Run: headless pygame with SDL's dummy video driver; simulated clock (each Clock.tick advances the game by its frame time, no real sleeping); random seed 0; keys injected as events and as key.get_pressed() state; no mouse input.
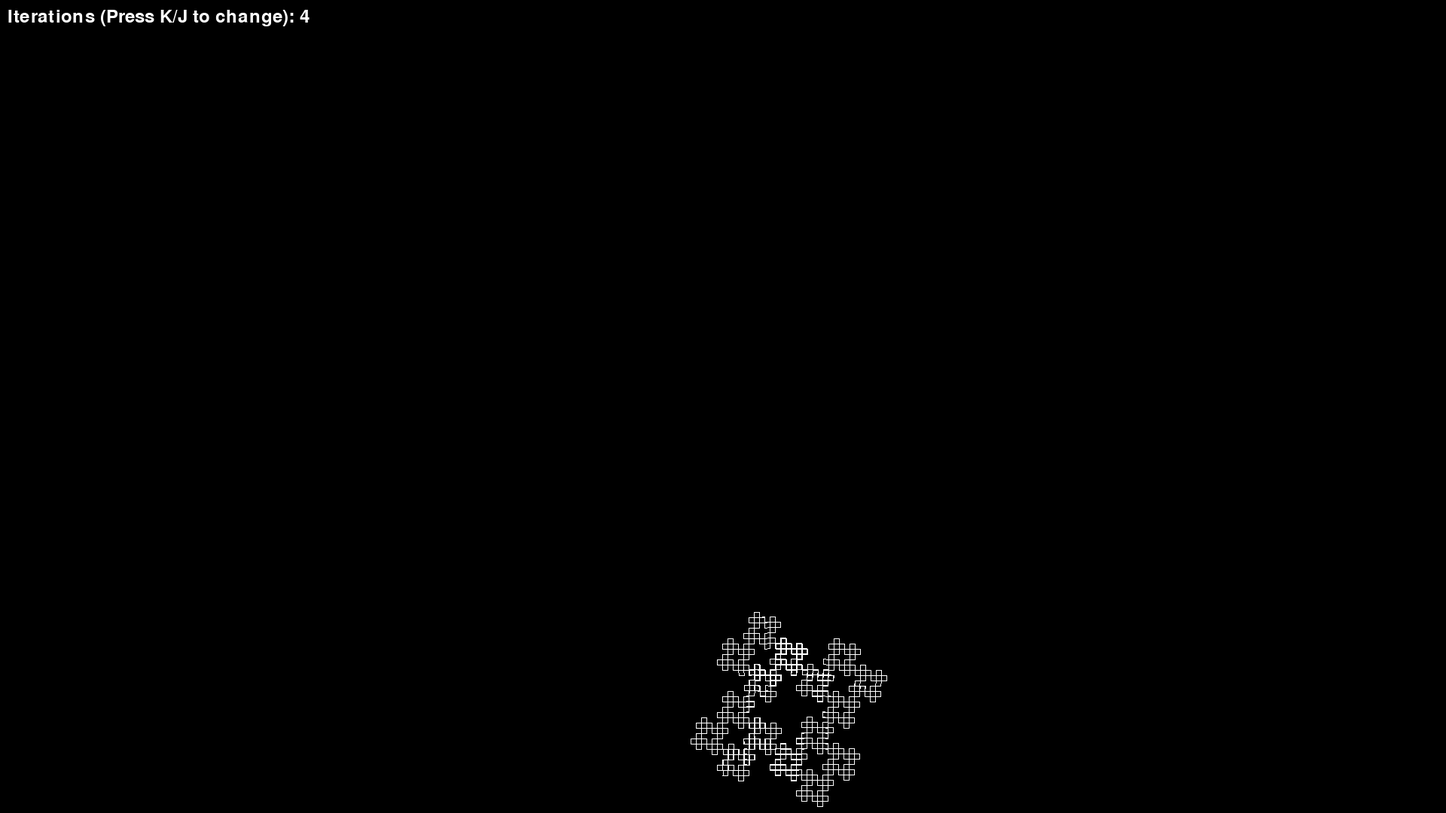
Frame 1 of 4 · flips 1–60 · no input
Frame 2 of 4 · flips 61–180 · tapped SPACE, RETURN · held RIGHT (→), D · screen unchanged from frame 1, image omitted
Frame 3 of 4 · flips 181–300 · held DOWN (↓), S · screen unchanged from frame 2, image omitted
Frame 4 of 4 · flips 301–420 · held LEFT (←), A, UP (↑), W · screen unchanged from frame 3, image omitted

The pygame program that drew these frames:

import pygame
import math

# Constants
SCREEN_WIDTH = 1920
SCREEN_HEIGHT = 1080
MAX_DEPTH = 6  # Maximum iterations for the L-system
MIN_DEPTH = 1   # Minimum iterations for the L-system
TREE_SPACING = 100  # Spacing between trees
TREE_COUNT = 1  # Number of trees
ANGLE = math.pi / 2  # 90 degrees

# Function to calculate the fractal dimension D2
def calculate_fractal_dimension(gamma):
    return 2.0 - gamma

# Function to generate the L-system string
def generate_l_system(axiom, rules, iterations):
    current_string = axiom
    for _ in range(iterations):
        next_string = ""
        for char in current_string:
            next_string += rules.get(char, char)
        current_string = next_string
    return current_string

# Function to draw the fractal based on the L-system string
def draw_fractal_l_system(surface, l_system_string, start_x, start_y, length, angle):
    stack = []
    x, y = start_x, start_y
    for command in l_system_string:
        if command == 'F':
            # Calculate new branch endpoint
            x_new = x + length * math.cos(angle)
            y_new = y + length * math.sin(angle)

            # Draw the branch
            pygame.draw.line(surface, (255, 255, 255), (x, y), (x_new, y_new), 1)
            x, y = x_new, y_new
        elif command == '+':
            angle += ANGLE  # Turn right
        elif command == '-':
            angle -= ANGLE  # Turn left
        elif command == '[':
            stack.append((x, y, angle))  # Save current position and angle
        elif command == ']':
            x, y, angle = stack.pop()  # Restore last position and angle

def main():
    # Initialize Pygame
    pygame.init()
    screen = pygame.display.set_mode((SCREEN_WIDTH, SCREEN_HEIGHT))
    pygame.display.set_caption("Fractal Trees with Pygame (L-System)")

    clock = pygame.time.Clock()
    axiom = "F+F+F+F"
    rules = {'F': "F+F-F+F+F"}  # Production rule
    iterations = 4  # Initial number of iterations for L-system
    length = 7.0  # Length of each branch

    running = True
    while running:
        for event in pygame.event.get():
            if event.type == pygame.QUIT:
                running = False

            # Adjust depth with key events
            if event.type == pygame.KEYDOWN:
                if event.key == pygame.K_k and iterations < MAX_DEPTH:
                    iterations += 1  # Increase iterations
                if event.key == pygame.K_j and iterations > MIN_DEPTH:
                    iterations -= 1  # Decrease iterations

        # Generate the L-system string based on the current number of iterations
        l_system_string = generate_l_system(axiom, rules, iterations)  # Generate L-system string

        screen.fill((0, 0, 0))  # Set background color to black

        # Draw the L-system fractal tree
        start_x = SCREEN_WIDTH / 2
        start_y = SCREEN_HEIGHT - 50  # Y position for tree base
        draw_fractal_l_system(screen, l_system_string, start_x, start_y, length, -math.pi / 2)

        # Display the current depth on screen
        font = pygame.font.Font(None, 36)
        text = font.render(f"Iterations (Press K/J to change): {iterations}", True, (255, 255, 255))
        screen.blit(text, (10, 10))

        pygame.display.flip()
        clock.tick(120)

    pygame.quit()

if __name__ == "__main__":
    main()
